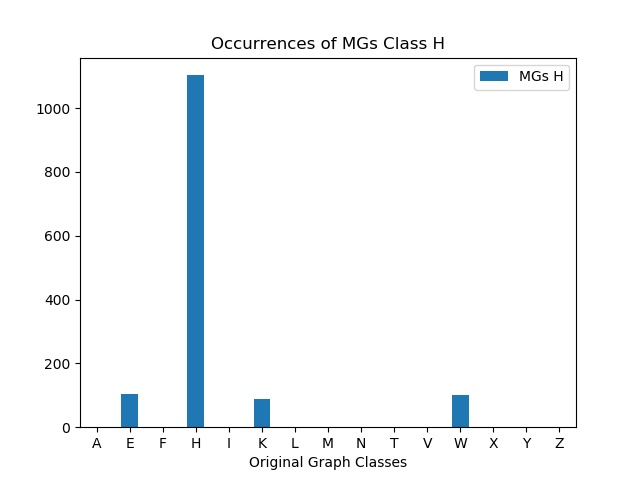

Source data for this figure (header and first rows):
, MGs H
A, 0
E, 105
F, 0
H, 1103
I, 0
K, 87
L, 0
M, 0
N, 0
T, 0
V, 0
W, 101
X, 0
Y, 0
Z, 0
